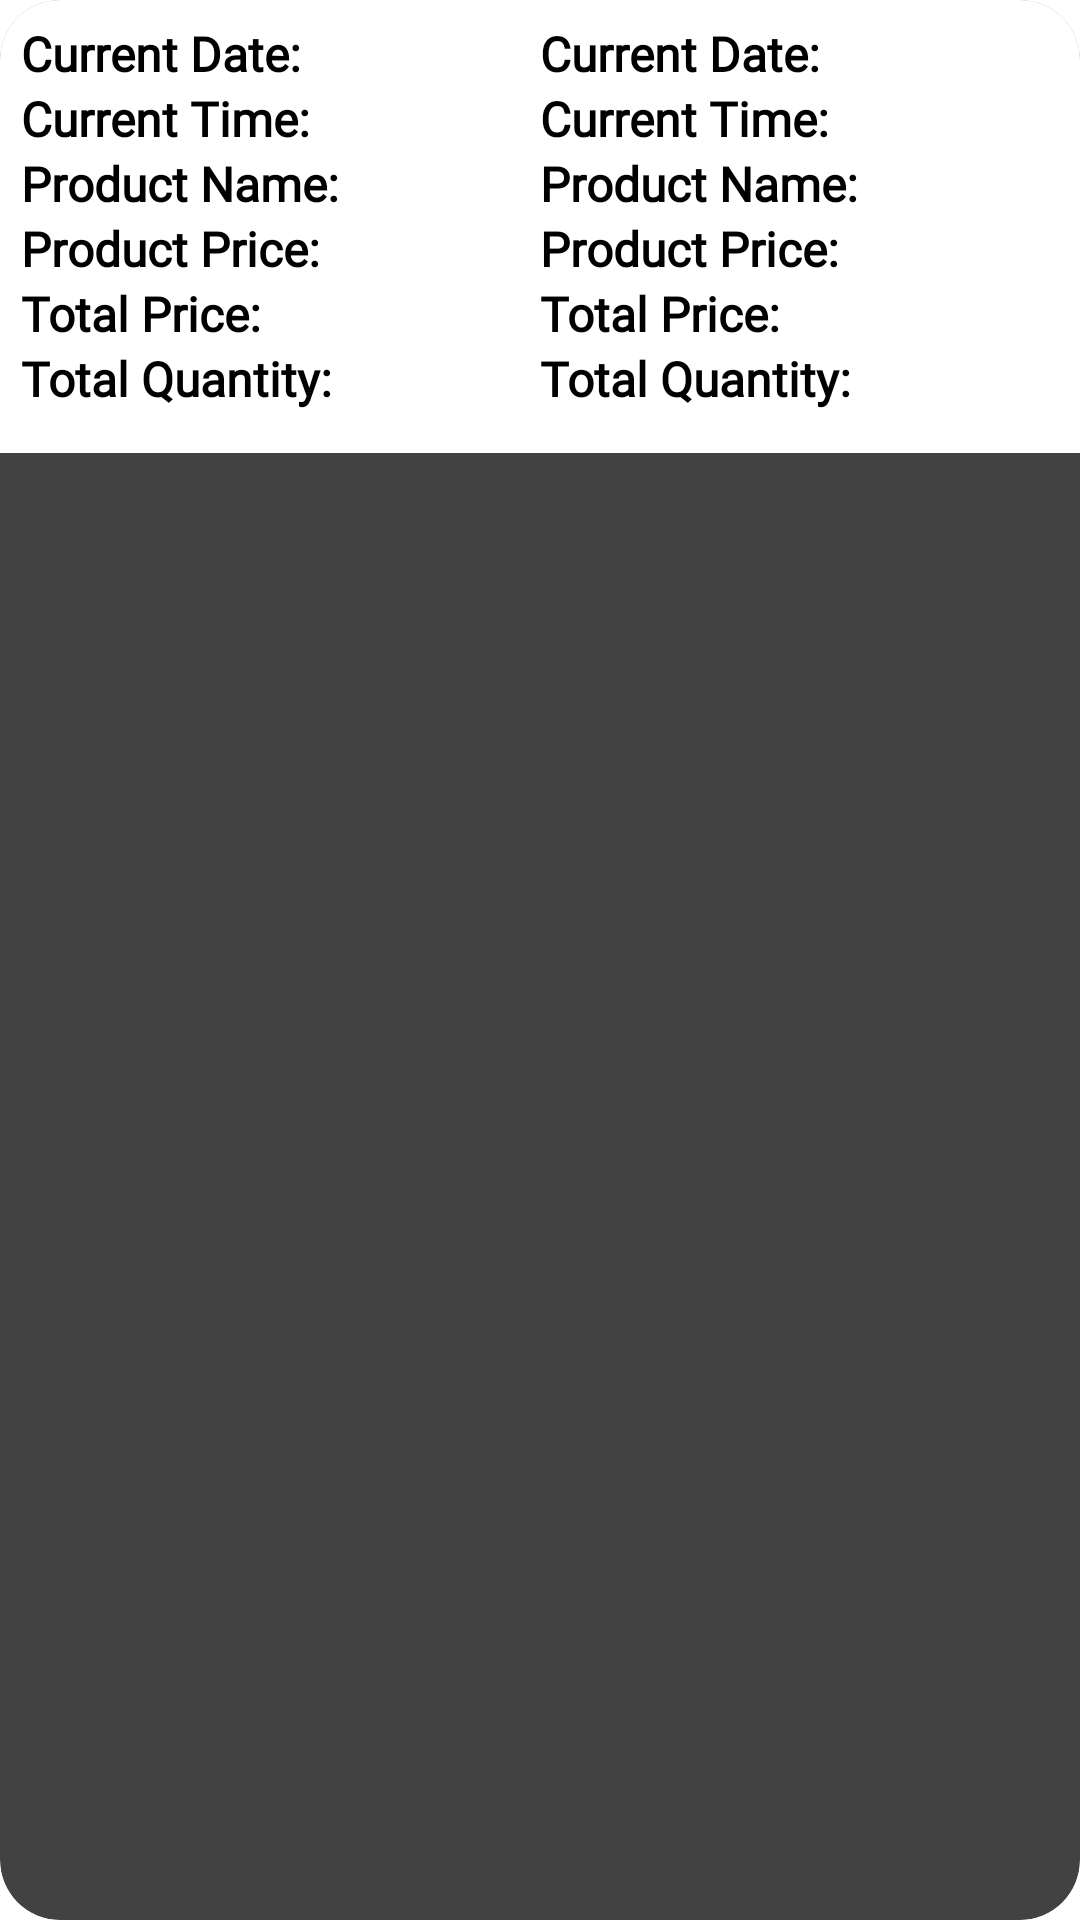

The Android layout XML behind this screen, and the referenced resources:
<!-- AndroidManifest.xml: application theme Theme.JavaProject -->
<!-- res/layout/cartmenu_list.xml -->
<?xml version="1.0" encoding="utf-8"?>
<androidx.cardview.widget.CardView xmlns:android="http://schemas.android.com/apk/res/android"
    xmlns:app="http://schemas.android.com/apk/res-auto"
    android:layout_width="match_parent"
    android:layout_height="wrap_content"
    app:cardCornerRadius="20dp"
    android:elevation="4dp"
    android:layout_margin="5dp">

    <LinearLayout
        android:padding="7dp"
        android:background="@color/white"
        android:layout_width="match_parent"
        android:layout_height="wrap_content"
        android:orientation="vertical">

        <LinearLayout
            android:layout_width="match_parent"
            android:layout_height="match_parent"
            android:orientation="horizontal"
            android:weightSum="2">

            <TextView
                android:layout_width="wrap_content"
                android:layout_height="wrap_content"
                android:layout_weight="1"
                android:fontFamily="@font/amethysta"
                android:text="Current Date: "
                android:textSize="16sp"
                android:textStyle="bold" />

            <TextView
                android:id="@+id/current_date"
                android:layout_width="wrap_content"
                android:layout_height="wrap_content"
                android:layout_weight="1"
                android:fontFamily="@font/amethysta"
                android:text="Current Date: "
                android:textSize="16sp"
                android:textStyle="bold" />
        </LinearLayout>

        <LinearLayout
            android:layout_width="match_parent"
            android:layout_height="match_parent"
            android:orientation="horizontal"
            android:weightSum="2">

            <TextView
                android:layout_width="wrap_content"
                android:layout_height="wrap_content"
                android:layout_weight="1"
                android:fontFamily="@font/amethysta"
                android:text="Current Time: "
                android:textSize="16sp"
                android:textStyle="bold" />

            <TextView
                android:id="@+id/current_time"
                android:layout_width="wrap_content"
                android:layout_height="wrap_content"
                android:layout_weight="1"
                android:fontFamily="@font/amethysta"
                android:text="Current Time: "
                android:textSize="16sp"
                android:textStyle="bold" />
        </LinearLayout>

        <LinearLayout
            android:layout_width="match_parent"
            android:layout_height="match_parent"
            android:orientation="horizontal"
            android:weightSum="2">

            <TextView
                android:layout_width="wrap_content"
                android:layout_height="wrap_content"
                android:layout_weight="1"
                android:fontFamily="@font/amethysta"
                android:text="Product Name: "
                android:textSize="16sp"
                android:textStyle="bold" />

            <TextView
                android:id="@+id/product_name"
                android:layout_width="wrap_content"
                android:layout_height="wrap_content"
                android:layout_weight="1"
                android:fontFamily="@font/amethysta"
                android:text="Product Name: "
                android:textSize="16sp"
                android:textStyle="bold" />
        </LinearLayout>

        <LinearLayout
            android:layout_width="match_parent"
            android:layout_height="match_parent"
            android:orientation="horizontal"
            android:weightSum="2">

            <TextView
                android:layout_width="wrap_content"
                android:layout_height="wrap_content"
                android:layout_weight="1"
                android:fontFamily="@font/amethysta"
                android:text="Product Price: "
                android:textSize="16sp"
                android:textStyle="bold" />

            <TextView
                android:id="@+id/product_price"
                android:layout_width="wrap_content"
                android:layout_height="wrap_content"
                android:layout_weight="1"
                android:fontFamily="@font/amethysta"
                android:text="Product Price: "
                android:textSize="16sp"
                android:textStyle="bold" />
        </LinearLayout>

        <LinearLayout
            android:layout_width="match_parent"
            android:layout_height="match_parent"
            android:orientation="horizontal"
            android:weightSum="2">

            <TextView
                android:layout_width="wrap_content"
                android:layout_height="wrap_content"
                android:layout_weight="1"
                android:fontFamily="@font/amethysta"
                android:text="Total Price: "
                android:textSize="16sp"
                android:textStyle="bold" />

            <TextView
                android:id="@+id/total_price"
                android:layout_width="wrap_content"
                android:layout_height="wrap_content"
                android:layout_weight="1"
                android:fontFamily="@font/amethysta"
                android:text="Total Price: "
                android:textSize="16sp"
                android:textStyle="bold" />
        </LinearLayout>

        <LinearLayout
            android:layout_width="match_parent"
            android:layout_height="match_parent"
            android:orientation="horizontal"
            android:weightSum="2">

            <TextView
                android:layout_width="wrap_content"
                android:layout_height="wrap_content"
                android:layout_weight="1"
                android:fontFamily="@font/amethysta"
                android:text="Total Quantity: "
                android:textSize="16sp"
                android:textStyle="bold" />

            <TextView
                android:id="@+id/total_quantity"
                android:layout_width="wrap_content"
                android:layout_height="wrap_content"
                android:layout_weight="1"
                android:fontFamily="@font/amethysta"
                android:text="Total Quantity: "
                android:textSize="16sp"
                android:textStyle="bold" />
        </LinearLayout>

        <Button
            android:id="@+id/delete_button"
            android:layout_width="match_parent"
            android:layout_height="wrap_content"
            android:text="Delete"
            android:textStyle="bold"
            android:backgroundTint="@color/blue"
            android:textColor="@color/white" />
    </LinearLayout>
</androidx.cardview.widget.CardView>
<!-- resources referenced by this layout -->
<resources>
  <color name="blue">#39D7EC</color>
  <color name="white">#FFFFFFFF</color>
  <style name="Theme.JavaProject" parent="Base.Theme.JavaProject">
          
          <item name="android:navigationBarColor">@android:color/transparent</item>
          <item name="android:statusBarColor">@android:color/transparent</item>
          <item name="android:windowLightStatusBar">?attr/isLightTheme</item>
      </style>
</resources>
